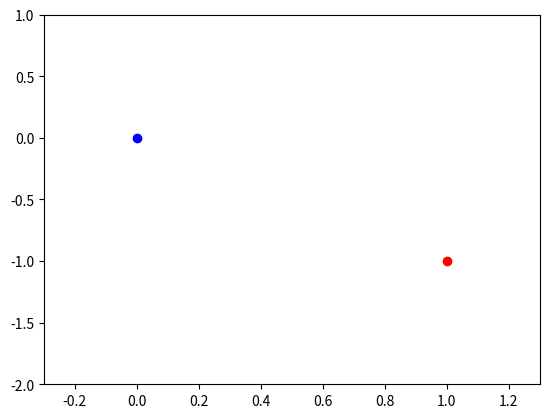

Write Python code to recreate this figure.
import copy
from math import exp
import matplotlib.pyplot as plt
LINEAR = "linear"
POLYNOMIAL = "polynomial"
GAUSSIAN = "gaussian"
EXPONENTIAL = "exponential"
LAPLICAN = "laplacian"


class SVM:
    @staticmethod
    def multiply_vector(X, Y):
        if len(X) != len(Y):
            raise ValueError("X and Y should be the same size")
        result = 0
        for i in range(len(X)):
            result += X[i] * Y[i]
        return result

    @staticmethod
    def euclidean_distance(X, Y):
        vector = [(x - y) ** 2 for x, y in (X, Y)]
        return sum(vector) ** 0.5

    @staticmethod
    def minor(X, i, j):
        result = []
        for i1, x in enumerate(X):
            if i1 == i:
                continue
            temp = []
            for j1, y in enumerate(x):
                if j1 == j:
                    continue
                temp.append(y)
            result.append(temp)
        return result

    @staticmethod
    def determinant(X):
        assert X, list
        size = len(X[0])
        for x in X:
            assert x, list
            if len(x) != size:
                raise ValueError("Wrong matrix")
        if len(X) == 1:
            return X[0][0]
        result = 0
        for i in range(len(X)):
            result += ((-1) ** i) * X[0][i] * SVM.determinant(SVM.minor(X, 0, i))
        return result

    @staticmethod
    def crammer_matrix(X, j):
        assert X, list
        for x in X:
            assert x, list
            if len(x) != len(X) + 1:
                raise ValueError("Wrong matrix size")
        result = []
        for i1 in range(len(X)):
            temp = []
            for j1 in range(len(X)):
                temp.append(X[i1][j1] if j1 != j else X[i1][len(X)])
            result.append(temp)
        return result

    @staticmethod
    def crammer_main_matrix(X, *p):
        assert X, list
        for x in X:
            assert x, list
            if len(x) != len(X) + 1:
                raise ValueError("Wrong matrix size")
        return [x[:-1] for x in X]

    @staticmethod
    def solve_crammer(X):
        main = SVM.crammer_main_matrix(X)
        result = []
        determinant = SVM.determinant(main)
        if determinant == 0:
            raise ZeroDivisionError
        for i in range(len(X)):
            result.append(SVM.determinant(SVM.crammer_matrix(X, i)) / determinant)
        return result

    @staticmethod
    def linear_kernel(X, Y, c=0, *p):
        return SVM.multiply_vector(X, Y) + c

    @staticmethod
    def polynomial_kernel(X, Y, c=0, alpha=0, d=2, *p):
        return (SVM.multiply_vector([alpha * x for x in X], Y) + c) ** d

    @staticmethod
    def gaussian_kernel(X, Y, sigma=1, *p):
        return exp(-(SVM.euclidean_distance(X, Y) ** 2) / (2 * (sigma ** 2)))

    @staticmethod
    def exponential_kernel(X, Y, sigma=1, *p):
        return exp(-(SVM.euclidean_distance(X, Y)) / (2 * (sigma ** 2)))

    @staticmethod
    def laplacian_kernel(X, Y, sigma, *p):
        return exp(-(SVM.euclidean_distance(X, Y)) / sigma)

    kernel_types = {"linear": linear_kernel, "polynomial": polynomial_kernel, "gaussian": gaussian_kernel,
                    "exponential": exponential_kernel, "laplacian": laplacian_kernel}

    def __init__(self, kernel_type, params, X, Y, c, crutch=True):
        assert X, list
        for x in X:
            assert x, list
        assert Y, list
        for y in Y:
            assert y, list
        if len(X) != len(Y):
            raise ValueError("X and Y should be the same size")
        self.X = X
        self.Y = Y
        self.params = params
        self.kernel = SVM.kernel_types[kernel_type].__func__
        self.c = c
        self.matrix = []
        for i in range(len(X)):
            alpha = {}
            for j in range(len(X)):
                data = Y[i] * Y[j] * self.kernel(X[i], X[j], *params)
                alpha[j] = data
            h = {0: Y[i]}
            for j in range(1, 2 * len(X) + 1):
                if j == i * 2 + 1:
                    h[j] = -1
                elif j == i * 2 + 2:
                    h[j] = 1
                else:
                    h[j] = 0
            result = 1
            self.matrix.append({"alpha": alpha, "h": h, "result": result, "answer": {"alpha": {}, "h": {}}})
        if not crutch:
            alpha = {n: d for n, d in enumerate(Y)}
            h = {n: 0 for n in range(len(X) * 2 + 1)}
            result = 0
            self.matrix.append({"alpha": alpha, "h": h, "result": result, "answer": {"alpha": {}, "h": {}}})
        self.results = []
        if crutch:
            self.minimize_lagrange()
        else:
            self.find_extremums(self.matrix, 0, self.results)
            self.format_results()
            self.calculate()
            self.find_max()

    def minimize_lagrange(self):
        crammer_matrix = []
        for equasion in self.matrix:
            crammer_line = []
            for value in sorted(equasion["alpha"]):
                crammer_line.append(equasion["alpha"][value])
            crammer_line.append(equasion["result"])
            crammer_matrix.append(crammer_line)
        self.results = SVM.solve_crammer(crammer_matrix)

    def find_extremums(self, matrix, order, results):
        if len(matrix[0]["alpha"]) + len(matrix[0]["h"]) <= len(matrix):
            crammer_matrix = []
            for equation in matrix:
                matrix_line = []
                for coefficient in sorted(equation["alpha"]):
                    matrix_line.append(equation["alpha"][coefficient])
                for coefficient in sorted(equation["h"]):
                    matrix_line.append(equation["h"][coefficient])
                matrix_line.append(equation["result"])
                crammer_matrix.append(matrix_line)
            try:
                answers = SVM.solve_crammer(crammer_matrix)
            except ZeroDivisionError:
                return
            result = {}
            for key in matrix[0]["answer"]:
                result[key] = matrix[0]["answer"][key]
            for key in sorted(matrix[0]["alpha"]):
                result["alpha"][key] = answers.pop(0)
            for key in sorted(matrix[0]["h"]):
                result["h"][key] = answers.pop(0)
            for h in result["h"]:
                if result["h"][h] < 0:
                    return
            for alpha in result["alpha"]:
                if result["alpha"][alpha] < 0 or result["alpha"][alpha] > self.c:
                    return
            results.append(result)
            return
        modified = copy.deepcopy(matrix[:])
        for equation in modified:
            equation["alpha"].pop(order, None)
            equation["answer"]["alpha"][order] = 0
            equation["h"].pop(2 * order + 2, None)
            equation["answer"]["h"][2 * order + 2] = 0
        self.find_extremums(modified, order + 1, results)
        modified = copy.deepcopy(matrix[:])
        for equation in modified:
            equation["alpha"].pop(order, None)
            equation["answer"]["alpha"][order] = self.c
            equation["result"] -= self.c
            equation["h"].pop(2 * order + 1, None)
            equation["answer"]["h"][2 * order + 1] = 0
        self.find_extremums(modified, order + 1, results)
        modified = copy.deepcopy(matrix[:])
        for equation in modified:
            equation["h"].pop(2 * order + 1, None)
            equation["answer"]["h"][2 * order + 1] = 0
            equation["h"].pop(2 * order + 2, None)
            equation["answer"]["h"][2 * order + 2] = 0
        self.find_extremums(modified, order + 1, results)

    def format_results(self):
        new_results = []
        for result in self.results:
            new_result = []
            for value in sorted(result["alpha"]):
                new_result.append(result["alpha"][value])
            new_results.append(new_result)
        self.results = new_results

    def calculate(self):
        new_results = []
        for result in self.results:
            value = 0
            for alpha in result:
                value += alpha
            for i in range(len(result)):
                for j in range(len(result)):
                    value += result[i] * result[j] * self.Y[i] * self.Y[j] * self.kernel(self.X[i], self.X[j], *self.params)
            new_results.append((result, value))
        self.results = new_results

    def find_max(self):
        if len(self.results) == 0:
            return []
        max_val = (self.results[0][0], self.results[0][1])
        for result in self.results:
            if result[1] > max_val[1]:
                max_val = (result[0], result[1])
        self.results = max_val[0]

    def classify(self, vector):
        result = 0
        for i in range(len(self.results)):
            result += self.results[i] * self.Y[i] * self.kernel(self.X[i], vector, *self.params)
        if result < 0:
            return -1
        return 1

    def draw_plots(self):
        if len(self.X[0]) > 2:
            raise ValueError("Only 2d plots is currently supported.")
        plot_data = {"positive": {"x": [], "y": []}, "negative": {"x" :[], "y": []}}
        for x in self.X:
            if self.classify(x) == 1:
                plot_data["positive"]["x"].append(x[0])
                plot_data["positive"]["y"].append(x[1])
            else:
                plot_data["negative"]["x"].append(x[0])
                plot_data["negative"]["y"].append(x[1])
        plt.plot(plot_data["positive"]["x"], plot_data["positive"]["y"], 'ro', plot_data["negative"]["x"],
                 plot_data["negative"]["y"], 'bo')
        shift = [
            0.3 * max((max(plot_data["positive"]["x"]), max(plot_data["negative"]["x"]))) -
            min((min(plot_data["positive"]["x"]), min(plot_data["negative"]["x"]))),
            0.3 * max((max(plot_data["positive"]["y"]), max(plot_data["negative"]["y"]))) -
            min((min(plot_data["positive"]["y"]), min(plot_data["negative"]["y"])))
        ]
        borders = [
            min((min(plot_data["positive"]["x"]), min(plot_data["negative"]["x"]))) - shift[0],
            max((max(plot_data["positive"]["x"]), max(plot_data["negative"]["x"]))) + shift[0],
            min((min(plot_data["positive"]["y"]), min(plot_data["negative"]["y"]))) - shift[1],
            max((max(plot_data["positive"]["y"]), max(plot_data["negative"]["y"]))) + shift[1]
        ]
        plt.axis(borders)
        plt.show()


if __name__ == "__main__":
    svm = SVM(LINEAR, [1, 1, 2], [[1, -1], [0, 0]], [1, -1], 5555)
    print(svm.classify([1, 1]))
    svm.draw_plots()